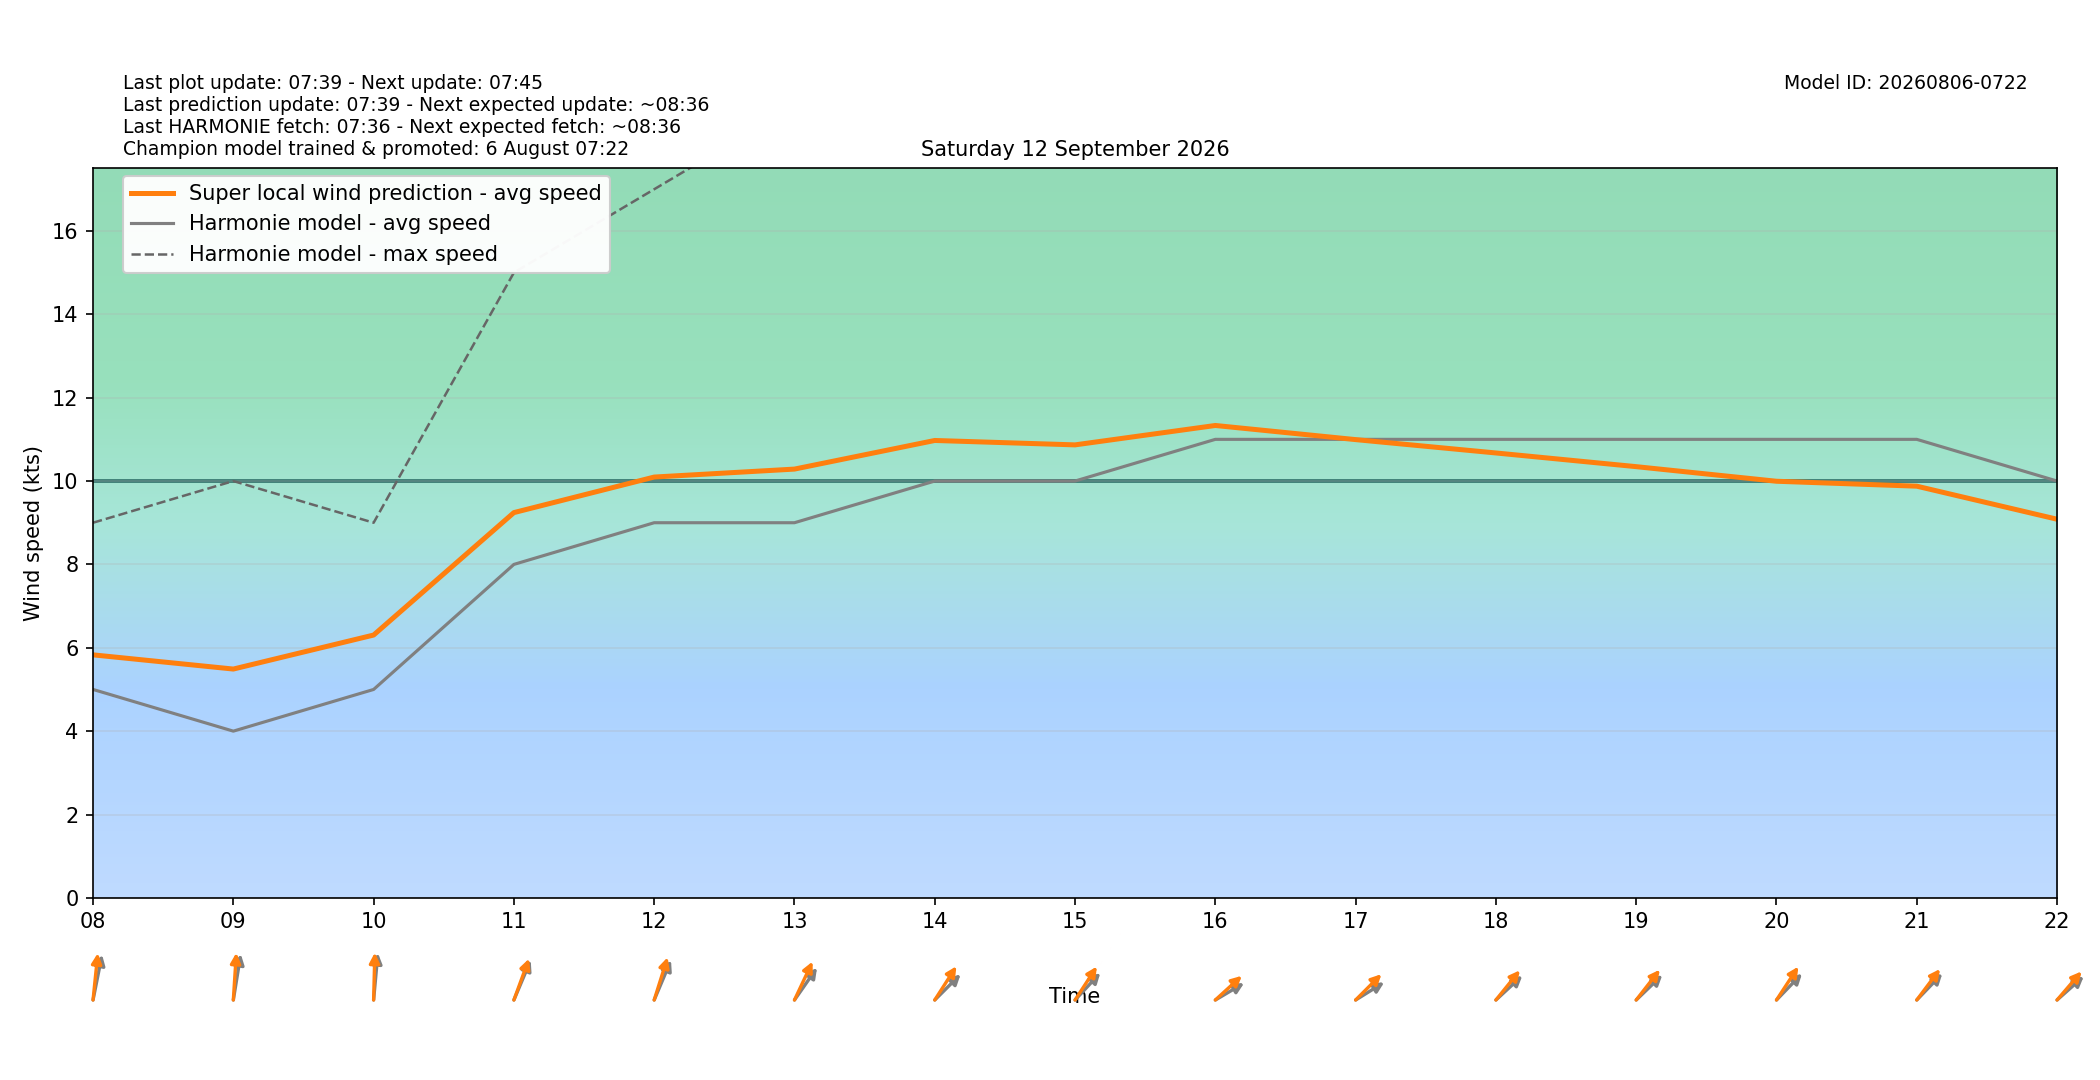

Source data for this figure (header and first rows):
target_time_utc, target_time_local, hour_utc, hour_local, forecast_wind_speed, forecast_wind_min, forecast_wind_max, lstm_pred_wind_speed, delta_speed_lstm_minus_forecast, forecast_wind_dir_deg, lstm_pred_wind_dir_deg, delta_dir_lstm_minus_forecast
2026-09-11T22:00:00Z, 2026-09-12T00:00:00+0200, 22, 00, 3.0, 3.0, 6.0, 1.875, -1.125, 325.0, 321.5, -3.5
2026-09-11T23:00:00Z, 2026-09-12T01:00:00+0200, 23, 01, 2.0, 2.0, 4.0, 1.583, -0.4173, 277.0, 273, -4.018
2026-09-12T00:00:00Z, 2026-09-12T02:00:00+0200, 00, 02, 2.0, 2.0, 3.0, 1.652, -0.3477, 280.0, 274.6, -5.406
2026-09-12T01:00:00Z, 2026-09-12T03:00:00+0200, 01, 03, 2.0, 2.0, 3.0, 1.985, -0.01472, 172.0, 166, -5.998
2026-09-12T02:00:00Z, 2026-09-12T04:00:00+0200, 02, 04, 3.0, 3.0, 3.0, 2.824, -0.1756, 193.0, 188.5, -4.506
2026-09-12T03:00:00Z, 2026-09-12T05:00:00+0200, 03, 05, 4.0, 4.0, 4.0, 3.27, -0.7297, 176.0, 170, -5.98
2026-09-12T04:00:00Z, 2026-09-12T06:00:00+0200, 04, 06, 5.0, 5.0, 7.0, 4.376, -0.6241, 179.0, 175.4, -3.599
2026-09-12T05:00:00Z, 2026-09-12T07:00:00+0200, 05, 07, 4.0, 4.0, 7.0, 4.408, 0.4081, 187.0, 181, -6.03
2026-09-12T06:00:00Z, 2026-09-12T08:00:00+0200, 06, 08, 5.0, 5.0, 9.0, 5.83, 0.8301, 197.0, 188.9, -8.086
2026-09-12T07:00:00Z, 2026-09-12T09:00:00+0200, 07, 09, 4.0, 4.0, 10.0, 5.489, 1.489, 194.0, 185.6, -8.39
2026-09-12T08:00:00Z, 2026-09-12T10:00:00+0200, 08, 10, 5.0, 5.0, 9.0, 6.305, 1.305, 188.0, 182.3, -5.721
2026-09-12T09:00:00Z, 2026-09-12T11:00:00+0200, 09, 11, 8.0, 8.0, 15.0, 9.243, 1.243, 213.0, 209.4, -3.645
2026-09-12T10:00:00Z, 2026-09-12T12:00:00+0200, 10, 12, 9.0, 9.0, 17.0, 10.1, 1.096, 213.0, 205.8, -7.214
2026-09-12T11:00:00Z, 2026-09-12T13:00:00+0200, 11, 13, 9.0, 9.0, 19.0, 10.29, 1.287, 227.0, 215.8, -11.15
2026-09-12T12:00:00Z, 2026-09-12T14:00:00+0200, 12, 14, 10.0, 10.0, 19.0, 10.97, 0.9732, 237.0, 224.6, -12.44
2026-09-12T13:00:00Z, 2026-09-12T15:00:00+0200, 13, 15, 10.0, 10.0, 19.0, 10.87, 0.8675, 235.0, 225.1, -9.927
2026-09-12T14:00:00Z, 2026-09-12T16:00:00+0200, 14, 16, 11.0, 11.0, 21.0, 11.33, 0.3329, 249.0, 239.3, -9.719
2026-09-12T15:00:00Z, 2026-09-12T17:00:00+0200, 15, 17, 11.0, 11.0, 21.0, 10.99, -0.00615, 248.0, 236.9, -11.07
2026-09-12T16:00:00Z, 2026-09-12T18:00:00+0200, 16, 18, 11.0, 11.0, 21.0, 10.67, -0.3265, 239.0, 231.2, -7.813
2026-09-12T17:00:00Z, 2026-09-12T19:00:00+0200, 17, 19, 11.0, 11.0, 21.0, 10.35, -0.6549, 238.0, 230.2, -7.821
2026-09-12T18:00:00Z, 2026-09-12T20:00:00+0200, 18, 20, 11.0, 11.0, 19.0, 9.995, -1.005, 236.0, 225.2, -10.77
2026-09-12T19:00:00Z, 2026-09-12T21:00:00+0200, 19, 21, 11.0, 11.0, 19.0, 9.877, -1.123, 236.0, 229.1, -6.881
2026-09-12T20:00:00Z, 2026-09-12T22:00:00+0200, 20, 22, 10.0, 10.0, 19.0, 9.084, -0.9162, 240.0, 232.9, -7.13
2026-09-12T21:00:00Z, 2026-09-12T23:00:00+0200, 21, 23, 8.0, 8.0, 19.0, 7.653, -0.3468, 226.0, 218.3, -7.655
